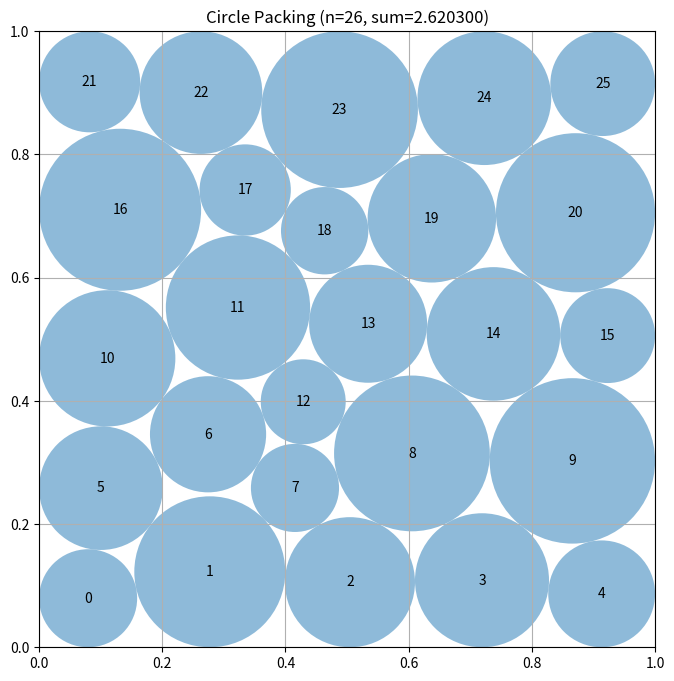

Recreate this plot in Python.
# EVOLVE-BLOCK-START
"""Multistart constructive circle packing for 26 circles in a unit square."""
import numpy as np


def _layered_seed(counts, jitter, rng):
    """Create a staggered layered seed with deterministic small perturbations."""
    rows = len(counts)
    points = []

    for row, count in enumerate(counts):
        y = (row + 0.5) / rows

        # Alternate horizontal offsets to resemble a triangular lattice.
        phase = 0.5 if (row % 2 == 0) else 0.35
        for col in range(count):
            x = (col + phase) / count

            dx, dy = rng.normal(0.0, jitter, size=2)
            points.append([
                np.clip(x + dx, 0.035, 0.965),
                np.clip(y + dy, 0.035, 0.965),
            ])

    return np.asarray(points, dtype=float)


def _packing_data(n):
    """Precompute pair indexing and the sparse-looking LP constraint matrix."""
    ii, jj = np.triu_indices(n, 1)

    pair_matrix = np.zeros((len(ii), n), dtype=float)
    pair_matrix[np.arange(len(ii)), ii] = 1.0
    pair_matrix[np.arange(len(ii)), jj] = 1.0

    return ii, jj, pair_matrix


def _solve_radii_lp(centers, ii, jj, pair_matrix):
    """
    For fixed centers solve the exact maximum-total-radius linear program.
    A tiny safety factor keeps returned disks strictly non-overlapping.
    """
    from scipy.optimize import linprog

    edge = np.minimum.reduce([
        centers[:, 0],
        centers[:, 1],
        1.0 - centers[:, 0],
        1.0 - centers[:, 1],
    ])
    distances = np.linalg.norm(centers[ii] - centers[jj], axis=1)

    safety = 1.0 - 2.0e-9
    result = linprog(
        c=-np.ones(len(centers)),
        A_ub=pair_matrix,
        b_ub=safety * distances,
        bounds=[(0.0, max(0.0, safety * value)) for value in edge],
        method="highs",
    )

    if result.success:
        return result.x
    return compute_max_radii(centers)


def _refine_seed(seed, ii, jj):
    """
    Optimize centers and radii jointly.

    Constraints are represented explicitly instead of through nested minimum
    expressions.  Supplying their analytic Jacobian substantially reduces
    SLSQP finite-difference work and makes multistart refinement practical.
    """
    from scipy.optimize import minimize

    n = len(seed)
    initial_radius = 0.022
    z0 = np.concatenate((seed.ravel(), np.full(n, initial_radius)))

    def constraints(z):
        centers = z[:2 * n].reshape(n, 2)
        radii = z[2 * n:]

        x = centers[:, 0]
        y = centers[:, 1]

        # Four separate wall inequalities per disk.
        walls = np.concatenate((
            x - radii,
            y - radii,
            1.0 - x - radii,
            1.0 - y - radii,
        ))

        delta = centers[ii] - centers[jj]
        radius_sum = radii[ii] + radii[jj]

        # Scaling gives wall and contact residuals comparable numerical size.
        contacts = 10.0 * (
            np.einsum("ij,ij->i", delta, delta) - radius_sum * radius_sum
        )

        return np.concatenate((radii, walls, contacts))

    def constraint_jacobian(z):
        centers = z[:2 * n].reshape(n, 2)
        radii = z[2 * n:]
        m = n + 4 * n + len(ii)
        jac = np.zeros((m, 3 * n), dtype=float)

        # Positive radius constraints.
        jac[np.arange(n), 2 * n + np.arange(n)] = 1.0

        offset = n
        disk = np.arange(n)

        # x-r, y-r, 1-x-r, 1-y-r
        jac[offset + disk, 2 * disk] = 1.0
        jac[offset + disk, 2 * n + disk] = -1.0

        jac[offset + n + disk, 2 * disk + 1] = 1.0
        jac[offset + n + disk, 2 * n + disk] = -1.0

        jac[offset + 2 * n + disk, 2 * disk] = -1.0
        jac[offset + 2 * n + disk, 2 * n + disk] = -1.0

        jac[offset + 3 * n + disk, 2 * disk + 1] = -1.0
        jac[offset + 3 * n + disk, 2 * n + disk] = -1.0

        # Squared pair-distance contact constraints.
        row = offset + 4 * n + np.arange(len(ii))
        delta = centers[ii] - centers[jj]
        radius_sum = radii[ii] + radii[jj]

        jac[row, 2 * ii] = 20.0 * delta[:, 0]
        jac[row, 2 * ii + 1] = 20.0 * delta[:, 1]
        jac[row, 2 * jj] = -20.0 * delta[:, 0]
        jac[row, 2 * jj + 1] = -20.0 * delta[:, 1]
        jac[row, 2 * n + ii] = -20.0 * radius_sum
        jac[row, 2 * n + jj] = -20.0 * radius_sum

        return jac

    result = minimize(
        fun=lambda z: -np.sum(z[2 * n:]),
        x0=z0,
        jac=lambda z: np.r_[np.zeros(2 * n), -np.ones(n)],
        method="SLSQP",
        constraints={"type": "ineq", "fun": constraints, "jac": constraint_jacobian},
        bounds=[(0.0, 1.0)] * (2 * n) + [(0.0, 0.5)] * n,
        options={
            "maxiter": 1250,
            "ftol": 2.0e-11,
            "disp": False,
        },
    )

    if result.x is None or not np.all(np.isfinite(result.x)):
        return seed

    # Radius feasibility does not affect the subsequent LP, but retaining
    # valid square coordinates prevents a failed nonlinear solve from
    # generating unusable candidates.
    centers = result.x[:2 * n].reshape(n, 2)
    return np.clip(centers, 0.0, 1.0)


def construct_packing():
    """
    Construct 26 non-overlapping circles in the unit square.

    Several structurally different layered seeds are optimized independently.
    Each candidate is evaluated by an exact LP over radii, and the strongest
    feasible construction is returned.
    """
    n = 26
    ii, jj, pair_matrix = _packing_data(n)

    # These row populations provide both five-row boundary-dominated layouts
    # and six-row layouts with more nearly triangular interiors.
    templates = (
        (5, 6, 5, 6, 4),
        (5, 5, 6, 5, 5),
        (5, 6, 5, 5, 5),
        (4, 5, 4, 5, 4, 4),
        (4, 5, 5, 4, 4, 4),
    )

    rng = np.random.default_rng(26031991)
    best_centers = None
    best_radii = None
    best_value = -np.inf

    # Two variants per topology efficiently explore different contact graphs.
    for template_index, template in enumerate(templates):
        for variant in range(2):
            jitter = 0.0025 + 0.0020 * variant
            seed = _layered_seed(template, jitter, rng)

            # A small coherent offset avoids repeatedly converging to exactly
            # the same reflection-symmetric local contact arrangement.
            wave = np.arange(n, dtype=float)
            seed[:, 0] += 0.003 * np.sin(1.71 * wave + template_index)
            seed[:, 1] += 0.003 * np.cos(1.29 * wave + variant)
            seed = np.clip(seed, 0.03, 0.97)

            centers = _refine_seed(seed, ii, jj)
            radii = _solve_radii_lp(centers, ii, jj, pair_matrix)
            value = float(np.sum(radii))

            if value > best_value:
                best_value = value
                best_centers = centers
                best_radii = radii

    return best_centers, best_radii, float(best_value)


def compute_max_radii(centers):
    """
    Conservative fallback radius assignment for arbitrary input centers.
    """
    n = len(centers)
    radii = np.minimum.reduce([
        centers[:, 0],
        centers[:, 1],
        1.0 - centers[:, 0],
        1.0 - centers[:, 1],
    ]).astype(float)

    for i in range(n):
        for j in range(i + 1, n):
            distance = float(np.linalg.norm(centers[i] - centers[j]))
            total = radii[i] + radii[j]
            if total > distance and total > 0.0:
                scale = (1.0 - 1.0e-10) * distance / total
                radii[i] *= scale
                radii[j] *= scale

    return np.maximum(radii, 0.0)


# EVOLVE-BLOCK-END


# This part remains fixed (not evolved)
def run_packing():
    """Run the circle packing constructor for n=26"""
    centers, radii, sum_radii = construct_packing()
    return centers, radii, sum_radii


def visualize(centers, radii):
    """
    Visualize the circle packing

    Args:
        centers: np.array of shape (n, 2) with (x, y) coordinates
        radii: np.array of shape (n) with radius of each circle
    """
    import matplotlib.pyplot as plt
    from matplotlib.patches import Circle

    fig, ax = plt.subplots(figsize=(8, 8))

    # Draw unit square
    ax.set_xlim(0, 1)
    ax.set_ylim(0, 1)
    ax.set_aspect("equal")
    ax.grid(True)

    # Draw circles
    for i, (center, radius) in enumerate(zip(centers, radii)):
        circle = Circle(center, radius, alpha=0.5)
        ax.add_patch(circle)
        ax.text(center[0], center[1], str(i), ha="center", va="center")

    plt.title(f"Circle Packing (n={len(centers)}, sum={sum(radii):.6f})")
    plt.show()


if __name__ == "__main__":
    centers, radii, sum_radii = run_packing()
    print(f"Sum of radii: {sum_radii}")
    # AlphaEvolve improved this to 2.635

    # Uncomment to visualize:
    visualize(centers, radii)
